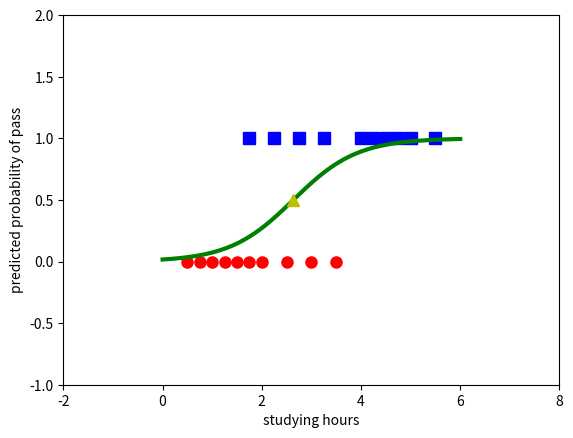

This chart was generated by the following Python code:
# -*- coding: utf-8 -*-
"""
Created on Tue Dec 26 09:19:16 2017

[redacted]
"""

# To support both python 2 and python 3
from __future__ import division, print_function, unicode_literals
import numpy as np 
import matplotlib.pyplot as plt
np.random.seed(2)

X = np.array([[0.50, 0.75, 1.00, 1.25, 1.50, 1.75, 1.75, 2.00, 2.25, 2.50, 
              2.75, 3.00, 3.25, 3.50, 4.00, 4.25, 4.50, 4.75, 5.00, 5.50]])
y = np.array([0, 0, 0, 0, 0, 0, 1, 0, 1, 0, 1, 0, 1, 0, 1, 1, 1, 1, 1, 1])

# extended data 
X = np.concatenate((np.ones((1, X.shape[1])), X), axis = 0)

"""Necessary functions for logistic sigmoid regression"""

def sigmoid(s):
    return 1/(1 + np.exp(-s))

def logistic_sigmoid_regression(X, y, w_init, eta, tol = 1e-4, max_count = 10000):
    w = [w_init]
    it = 0
    N = X.shape[1]
    d = X.shape[0]
    count = 0
    check_w_after = 20
    print("tol=",tol)
    
    while count < max_count:
        # mix data
        mix_id = np.random.permutation(N) # return a permuted range (0,N)
        for i in mix_id:
            xi = X[:, i].reshape(d, 1)
            yi = y[i]
            zi = sigmoid(np.dot(w[-1].T, xi))
            w_new = w[-1] + eta*(yi - zi)*xi
            count += 1
            #stopping criteria
            if count%check_w_after == 0:
                if np.linalg.norm(w_new - w[-check_w_after]) < tol:
                    return w
            w.append(w_new)
    return w

eta = .05
d = X.shape[0]
w_init = np.random.randn(d, 1)

w = logistic_sigmoid_regression(X, y, w_init, eta)
print("Coefficient vector w = ",w[-1])
print("Output probability of each input:")
print("Input X:",X)
print("Output probability:", sigmoid(np.dot(w[-1].T,X)))

"""Plot"""
X0 = X[1, np.where(y == 0)][0]
y0 = y[np.where(y == 0)]
X1 = X[1, np.where(y == 1)][0]
y1 = y[np.where(y == 1)]

plt.plot(X0, y0, 'ro', markersize = 8)
plt.plot(X1, y1, 'bs', markersize = 8)

xx = np.linspace(0, 6, 1000)
w0 = w[-1][0][0]
w1 = w[-1][1][0]
threshold = -w0/w1
yy = sigmoid(w0 + w1*xx)
plt.axis([-2, 8, -1, 2])
plt.plot(xx, yy, 'g-', linewidth = 3) # plot sigmoid function
plt.plot(threshold, .5, 'y^', markersize = 8) # plot threshold point
plt.xlabel('studying hours')
plt.ylabel('predicted probability of pass')
plt.show()

    